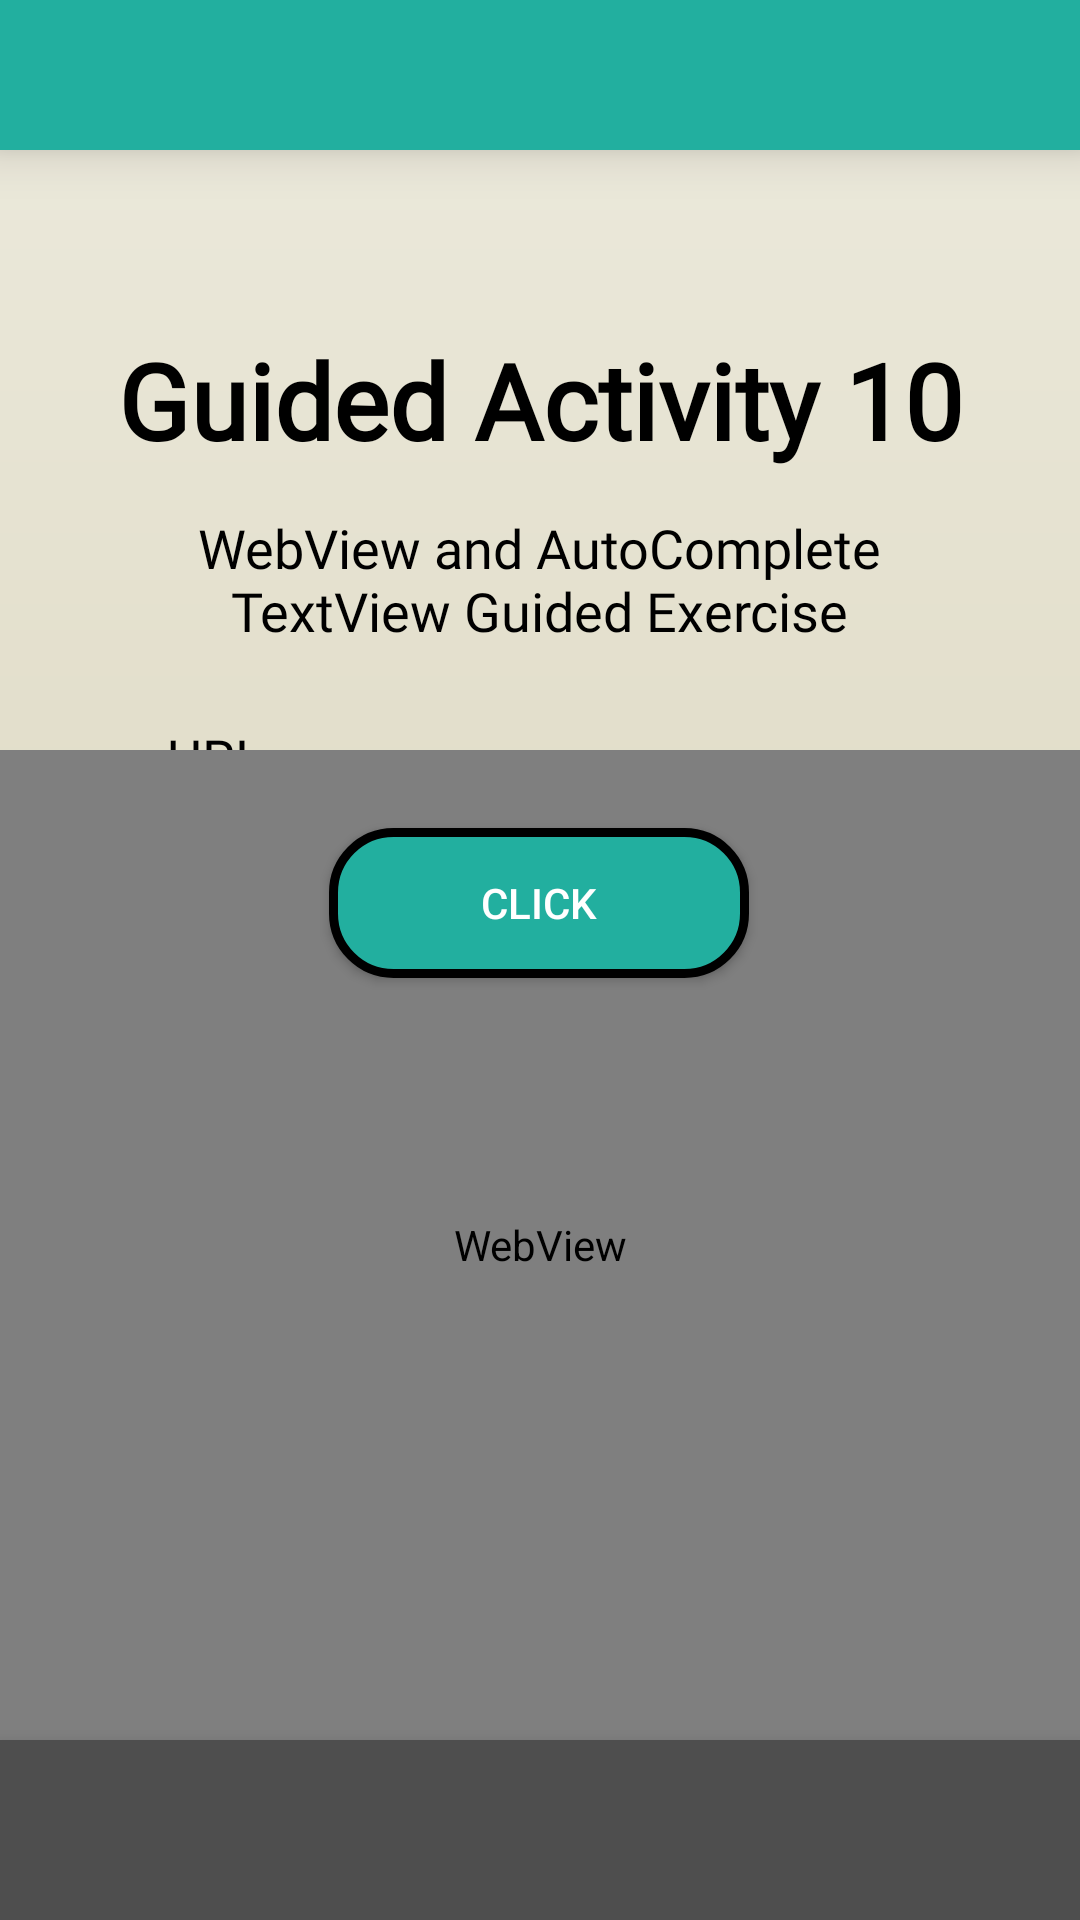

This screen was rendered from an Android layout file. Write that file and the resources it references.
<!-- AndroidManifest.xml: application theme Theme.MyCompilation -->
<!-- res/layout/activity_tenth.xml -->
<?xml version="1.0" encoding="utf-8"?>
<androidx.constraintlayout.widget.ConstraintLayout xmlns:android="http://schemas.android.com/apk/res/android"
    xmlns:app="http://schemas.android.com/apk/res-auto"
    xmlns:tools="http://schemas.android.com/tools"
    android:id="@+id/main"
    android:layout_width="match_parent"
    android:layout_height="match_parent"
    android:background="@drawable/homepage_bg"
    tools:context=".GuidedAct.TenthGuided">

    <LinearLayout
        android:id="@+id/topBar"
        android:layout_width="match_parent"
        android:layout_height="50dp"
        android:background="@color/Teal"
        android:orientation="horizontal"
        app:layout_constraintTop_toTopOf="parent"
        tools:layout_editor_absoluteX="1dp"
        android:elevation="10dp">
    </LinearLayout>

    <LinearLayout
        android:id="@+id/bottomBar"
        android:layout_width="match_parent"
        android:layout_height="60dp"
        android:background="@color/Charcoal_Gray"
        android:orientation="horizontal"
        app:layout_constraintBottom_toBottomOf="parent"
        tools:layout_editor_absoluteX="1dp"
        tools:layout_editor_absoluteY="1dp"
        android:elevation="10dp">
    </LinearLayout>

    <Button
        android:id="@+id/btn_back"
        android:layout_width="50dp"
        android:layout_height="50dp"
        android:layout_marginTop="8dp"
        android:background="@drawable/round_back_button"
        android:contentDescription="Back Button"
        app:layout_constraintEnd_toEndOf="parent"
        app:layout_constraintHorizontal_bias="0.044"
        app:layout_constraintStart_toStartOf="parent"
        app:layout_constraintTop_toBottomOf="@+id/topBar" />

    <TextView
        android:id="@+id/txtTitle"
        android:layout_width="match_parent"
        android:layout_height="wrap_content"
        android:layout_marginTop="60dp"
        android:fontFamily="@font/poppins"
        android:gravity="center"
        android:text="Guided Activity 10"
        android:textColor="@color/black"
        android:textSize="35sp"
        android:textStyle="bold"
        app:layout_constraintTop_toBottomOf="@id/topBar"
        tools:layout_editor_absoluteX="0dp" />

    <Button
        android:id="@+id/btnOpenURLGE10"
        android:layout_width="140dp"
        android:layout_height="50dp"
        android:background="@drawable/landing_button"
        android:text="Click"
        app:layout_constraintEnd_toEndOf="@+id/actvURLGE10"
        app:layout_constraintHorizontal_bias="0.497"
        app:layout_constraintStart_toStartOf="@+id/actvURLGE10"
        app:layout_constraintTop_toBottomOf="@+id/actvURLGE10" />

    <AutoCompleteTextView
        android:id="@+id/actvURLGE10"
        android:layout_width="257dp"
        android:layout_height="50dp"
        android:layout_marginTop="8dp"
        android:fontFamily="@font/poppins"
        android:hint="URL"
        android:textColor="@color/black"
        android:textColorHint="@color/black"
        app:layout_constraintEnd_toEndOf="parent"
        app:layout_constraintStart_toStartOf="parent"
        app:layout_constraintTop_toBottomOf="@+id/textView19" />

    <LinearLayout
        android:layout_width="match_parent"
        android:layout_height="330dp"
        app:layout_constraintBottom_toTopOf="@+id/bottomBar"
        app:layout_constraintStart_toStartOf="parent"
        app:layout_constraintEnd_toEndOf="parent">

        <WebView
            android:id="@+id/webView"
            android:layout_width="match_parent"
            android:layout_height="match_parent"/>

    </LinearLayout>


    <TextView
        android:id="@+id/textView19"
        android:layout_width="300dp"
        android:layout_height="50dp"
        android:layout_marginTop="168dp"
        android:fontFamily="@font/poppins"
        android:gravity="center"
        android:text="WebView and AutoComplete TextView Guided Exercise"
        android:textColor="@color/black"
        android:textSize="18dp"
        app:layout_constraintEnd_toEndOf="parent"
        app:layout_constraintHorizontal_bias="0.495"
        app:layout_constraintStart_toStartOf="parent"
        app:layout_constraintTop_toTopOf="parent" />

</androidx.constraintlayout.widget.ConstraintLayout>
<!-- resources referenced by this layout -->
<resources>
  <color name="Charcoal_Gray">#4E4E4E</color>
  <color name="Teal">#22AF9F</color>
  <color name="black">#000000</color>
  <!-- drawable homepage_bg (drawable) -->
  <?xml version="1.0" encoding="utf-8"?>
  <shape xmlns:android="http://schemas.android.com/apk/res/android">
      <gradient
          android:startColor="@color/Light_Beige"
          android:endColor="@color/Khaki"
          android:type="linear"
          android:angle="270"/>
  </shape>
  <!-- drawable landing_button (drawable) -->
  <?xml version="1.0" encoding="utf-8"?>
  <shape xmlns:android="http://schemas.android.com/apk/res/android"
      android:shape="rectangle">
      <corners android:radius="20dp" />
      <solid android:color="@color/Teal" />
      <stroke
          android:width="3dp"
          android:color="@color/black" />
  </shape>
  <!-- drawable round_back_button (drawable) -->
  <layer-list xmlns:android="http://schemas.android.com/apk/res/android">
      
      <item>
          <shape android:shape="oval">
              <solid android:color="@color/Greyish_Brown" />
          </shape>
      </item>
      
      <item
          android:drawable="@drawable/back_arrow"
          android:gravity="center" />
  </layer-list>
  <style name="Theme.MyCompilation" parent="Base.Theme.MyCompilation" />
  <color name="Light_Beige">#EDEBDE</color>
  <color name="Khaki">#D2CBAE</color>
  <color name="Greyish_Brown">#656161</color>
  <style name="Base.Theme.MyCompilation" parent="Theme.AppCompat.NoActionBar">
          
          
      </style>
</resources>
